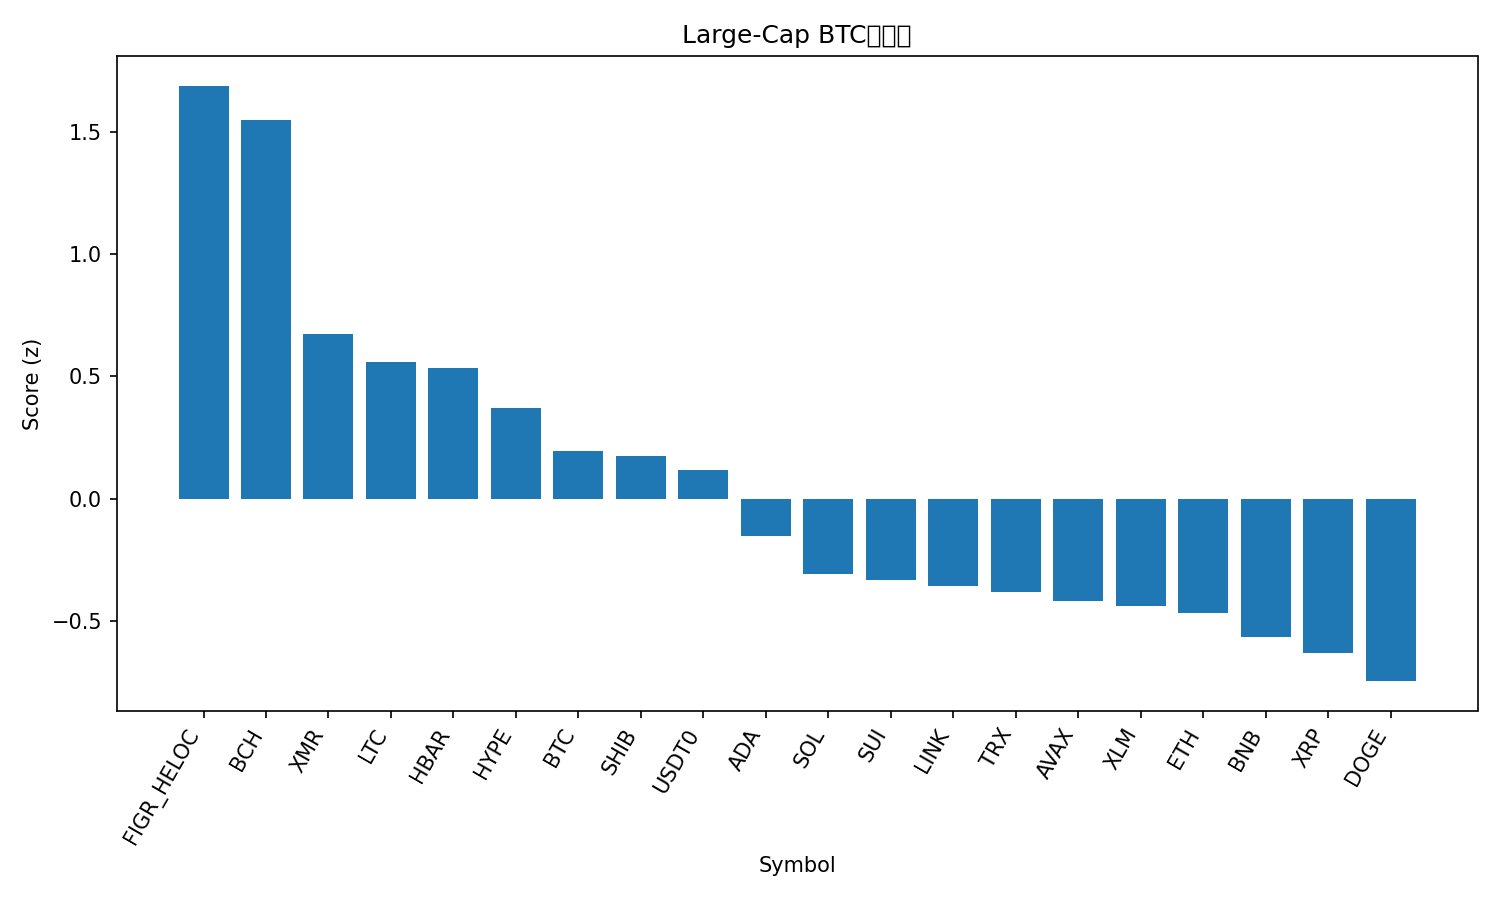

The table this chart was drawn from, first rows:
rank, name, symbol, price_btc, price_usd, pct_1h_btc, pct_24h_btc, pct_7d_btc, market_cap_rank, market_cap_usd, volume_usd, score
1, Figure Heloc, FIGR_HELOC, 8.95e-06, 1.0, 0.0, 100.6, -4.445, 15, 13235691013, 1500, 1.688
2, Bitcoin Cash, BCH, 0.00485, 550.1, 0.6948, 6.568, 10.15, 18, 10960971211, 460954703, 1.549
3, Monero, XMR, 0.003061, 347.2, 0.2659, 1.901, 4.087, 32, 6404601377, 161684772, 0.6745
4, Litecoin, LTC, 0.0008745, 99.21, 0.2539, 1.115, 0.558, 30, 7584213201, 404822260, 0.5601
5, Hedera, HBAR, 1.58e-06, 0.1797, 0.2367, 2.045, -0.1175, 29, 7635230360, 127791618, 0.5321
6, Hyperliquid, HYPE, 0.0004164, 47.24, -0.2795, 12.81, 18.57, 16, 12790803086, 637070881, 0.3709
7, Bitcoin, BTC, 1.0, 113437, 0.0, 0.0, 0.0, 1, 2261125173012, 33090947124, 0.1963
8, Shiba Inu, SHIB, 9.2063e-11, 1.044e-05, 0.037, 0.9777, -1.725, 34, 6153991553, 117996253, 0.1725
9, USDT0, USDT0, 8.82e-06, 1.0, 0.07332, -1.831, -4.377, 31, 7171567327, 309380470, 0.1189
10, Cardano, ADA, 5.95e-06, 0.6746, -0.1794, 1.37, -1.916, 11, 24670613656, 876704125, -0.1525
11, Solana, SOL, 0.001752, 198.7, -0.311, 1.677, -0.6972, 6, 109237857075, 3937357021, -0.309
12, Sui, SUI, 2.319e-05, 2.63, -0.2666, 2.509, -4.61, 22, 9539147524, 677798470, -0.3313
13, Chainlink, LINK, 0.0001607, 18.23, -0.3167, -0.666, -0.3387, 17, 12705663774, 524936436, -0.3584
14, TRON, TRX, 2.64e-06, 0.2993, -0.1668, -1.326, -10.53, 10, 28335843867, 701017901, -0.3836
15, Avalanche, AVAX, 0.0001788, 20.29, -0.2876, 2.005, -6.504, 26, 8655898065, 474769965, -0.4174
16, Stellar, XLM, 2.91e-06, 0.33, -0.3405, -1.241, -1.77, 20, 10572370942, 140695412, -0.4393
17, Ethereum, ETH, 0.03575, 4056, -0.4016, 1.21, -2.863, 2, 489649785321, 20121369421, -0.4688
18, BNB, BNB, 0.009944, 1128, -0.4061, -0.2691, -3.642, 5, 156939453101, 1423888844, -0.5638
19, XRP, XRP, 2.313e-05, 2.62, -0.5763, -0.8564, 4.569, 4, 157613567943, 3095226170, -0.6313
20, Dogecoin, DOGE, 1.78e-06, 0.2021, -0.5693, 0.9175, -1.659, 9, 30603246857, 1200168643, -0.7461
21, Mantle, MNT, 1.536e-05, 1.74, -0.7092, 4.146, -10.61, 35, 5667595463, 147514286, -1.122
